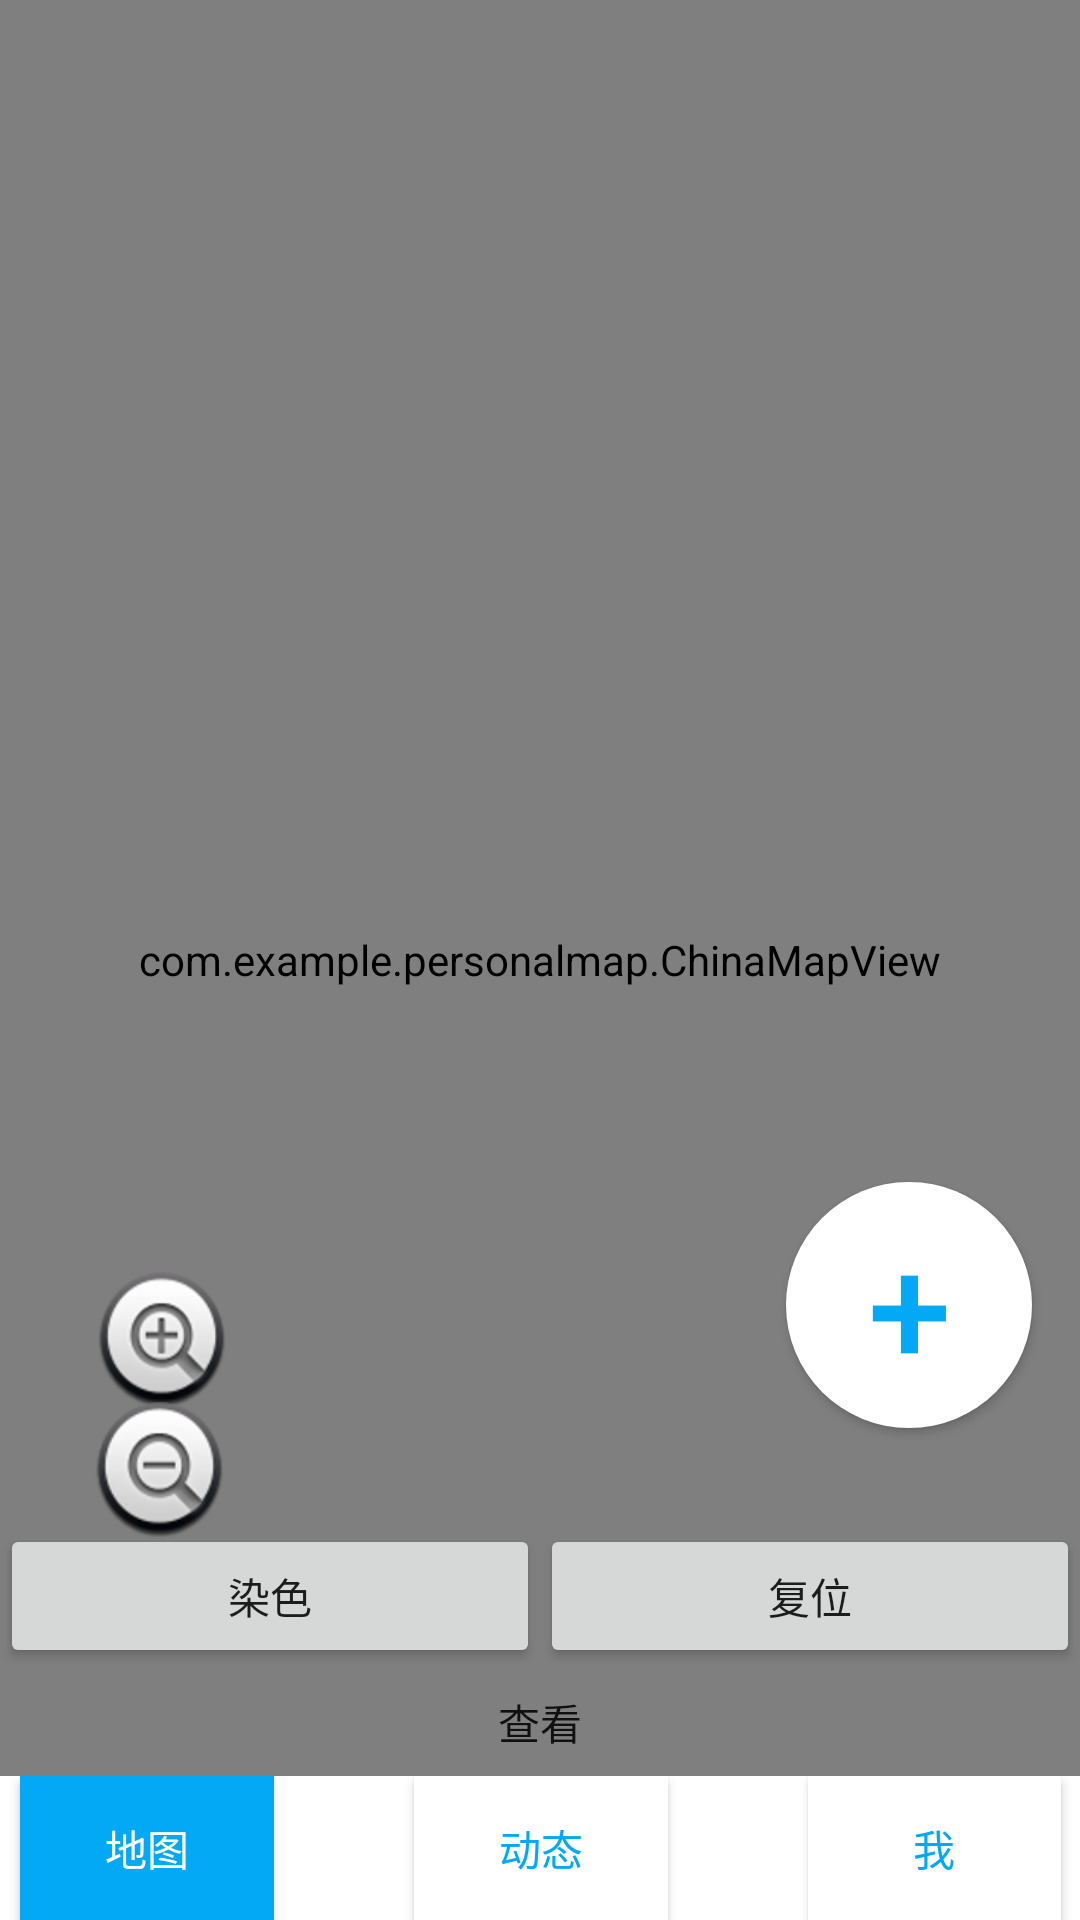

Android layout source for this screen:
<!-- AndroidManifest.xml: activity theme AppTheme.NoActionBar -->
<!-- res/layout/activity_main.xml -->
<?xml version="1.0" encoding="utf-8"?>
<androidx.constraintlayout.widget.ConstraintLayout xmlns:android="http://schemas.android.com/apk/res/android"
    xmlns:app="http://schemas.android.com/apk/res-auto"
    xmlns:tools="http://schemas.android.com/tools"
    android:layout_width="match_parent"
    android:layout_height="match_parent"
    tools:context=".MainActivity">


    <Button
        android:id="@+id/btn_add"
        android:layout_width="82dp"
        android:layout_height="82dp"
        android:layout_weight="1"
        android:background="@drawable/button_circle_shape"
        android:onClick="add_click"
        android:text="+"
        android:textColor="#03A9F4"
        android:textSize="50sp"
        app:layout_constraintBottom_toTopOf="@+id/xbuttons"
        app:layout_constraintEnd_toEndOf="parent"
        app:layout_constraintHorizontal_bias="0.942"
        app:layout_constraintStart_toStartOf="parent"
        app:layout_constraintTop_toTopOf="@+id/vp"
        app:layout_constraintVertical_bias="0.925" />

    <com.example.personalmap.ChinaMapView
        android:id="@+id/vp"
        android:layout_width="0dp"
        android:layout_height="0dp"
        android:layout_above="@+id/xbuttons"
        android:background="#FFFF6F"
        app:layout_constraintBottom_toBottomOf="parent"
        app:layout_constraintEnd_toEndOf="parent"
        app:layout_constraintHorizontal_bias="1.0"
        app:layout_constraintStart_toStartOf="parent"
        app:layout_constraintTop_toTopOf="parent"
        app:layout_constraintVertical_bias="1.0" />

    <LinearLayout
        android:id="@+id/xbuttons"
        android:layout_width="0dp"
        android:layout_height="wrap_content"
        android:layout_above="@+id/option"
        android:layout_marginTop="472dp"
        android:orientation="horizontal"
        app:layout_constraintBottom_toTopOf="@+id/linearLayout8"
        app:layout_constraintEnd_toEndOf="parent"
        app:layout_constraintHorizontal_bias="1.0"
        app:layout_constraintStart_toStartOf="parent"
        app:layout_constraintTop_toTopOf="@+id/vp">

        <Button
            android:id="@+id/yaunshidaxiao"
            android:layout_width="0dp"
            android:layout_height="wrap_content"
            android:layout_weight="1"
            android:onClick="small_click"
            android:text="染色" />

        <Button
            android:id="@+id/fuwei"
            android:layout_width="0dp"
            android:layout_height="wrap_content"
            android:layout_weight="1"
            android:text="复位" />

    </LinearLayout>

    <Button
        android:id="@+id/button_big"
        android:layout_width="75dp"
        android:layout_height="46dp"
        android:layout_marginStart="32dp"
        android:layout_marginLeft="32dp"
        android:layout_marginTop="424dp"
        android:layout_weight="1"
        android:background="@android:drawable/btn_plus"
        app:layout_constraintStart_toStartOf="@+id/vp"
        app:layout_constraintTop_toTopOf="@+id/vp" />

    <Button
        android:id="@+id/button_small"
        android:layout_width="75dp"
        android:layout_height="46dp"
        android:layout_weight="1"
        android:background="@android:drawable/btn_minus"
        app:layout_constraintBottom_toTopOf="@+id/xbuttons"
        app:layout_constraintStart_toStartOf="parent"
        app:layout_constraintTop_toBottomOf="@+id/button_big"
        app:layout_constraintVertical_bias="0.357" />

    <LinearLayout
        android:id="@+id/linearLayout9"
        android:layout_width="317dp"
        android:layout_height="35dp"
        android:layout_weight="1"
        android:orientation="horizontal"
        app:layout_constraintBottom_toTopOf="@+id/linearLayout8"
        app:layout_constraintEnd_toEndOf="parent"
        app:layout_constraintStart_toStartOf="parent"
        app:layout_constraintTop_toBottomOf="@+id/xbuttons">

        <Button
            android:id="@+id/btn_edit"
            android:layout_width="wrap_content"
            android:layout_height="wrap_content"
            android:layout_weight="1"
            android:background="@drawable/bmob_update_button_ok_bg_normal"
            android:onClick="look_click"
            android:text="查看" />

    </LinearLayout>

    <LinearLayout
        android:id="@+id/linearLayout8"
        android:layout_width="0dp"
        android:layout_height="48dp"
        android:orientation="horizontal"
        app:layout_constraintBottom_toBottomOf="parent"
        app:layout_constraintEnd_toEndOf="parent"
        app:layout_constraintStart_toStartOf="parent">

        <LinearLayout
            android:layout_width="10dp"
            android:layout_height="match_parent"
            android:layout_weight="1"
            android:background="#FFFFFF"
            android:orientation="horizontal"></LinearLayout>

        <Button
            android:id="@+id/button7"
            android:layout_width="wrap_content"
            android:layout_height="wrap_content"
            android:layout_weight="1"
            android:background="#03A9F4"
            android:text="地图"
            android:textColor="#FFFFFF" />

        <LinearLayout
            android:layout_width="50dp"
            android:layout_height="match_parent"
            android:layout_weight="1"
            android:background="#FFFFFF"
            android:orientation="horizontal"></LinearLayout>

        <Button
            android:id="@+id/button6"
            android:layout_width="wrap_content"
            android:layout_height="wrap_content"
            android:layout_weight="1"
            android:background="@drawable/selector_btn_click_bg"
            android:onClick="foot_click"
            android:text="动态"
            android:textColor="@drawable/selector_btn_click_text_color" />

        <LinearLayout
            android:layout_width="50dp"
            android:layout_height="match_parent"
            android:layout_weight="1"
            android:background="#FFFFFF"
            android:orientation="horizontal"></LinearLayout>

        <Button
            android:id="@+id/button5"
            android:layout_width="wrap_content"
            android:layout_height="wrap_content"
            android:layout_weight="1"
            android:background="@drawable/selector_btn_click_bg"
            android:onClick="me_click"
            android:text="我"
            android:textColor="@drawable/selector_btn_click_text_color" />

        <LinearLayout
            android:layout_width="10dp"
            android:layout_height="match_parent"
            android:layout_weight="1"
            android:background="#FFFFFF"
            android:orientation="horizontal"></LinearLayout>

    </LinearLayout>


</androidx.constraintlayout.widget.ConstraintLayout>
<!-- resources referenced by this layout -->
<resources>
  <!-- drawable button_circle_shape (drawable) -->
  <?xml version="1.0" encoding="utf-8"?>
  <selector xmlns:android="http://schemas.android.com/apk/res/android">
      <item>
          <selector xmlns:android="http://schemas.android.com/apk/res/android">
              <item android:state_pressed="true">
                  <shape android:shape="oval">
                      
                      <corners android:radius="10dip" />
                      
                      <solid android:color="#FFFFFF" />
                  </shape>
              </item>
              <item android:state_pressed="false">
                  <shape android:shape="oval">
                      
                      <corners android:radius="10dip" />
                      
                      <solid android:color="#FFFFFF" />
                  </shape>
              </item>
          </selector>
      </item>
  
  </selector>
  <!-- drawable selector_btn_click_bg (drawable) -->
  <?xml version="1.0" encoding="utf-8"?>
  <selector xmlns:android="http://schemas.android.com/apk/res/android">
      <item android:drawable="@drawable/white" android:state_pressed="false"/>
      <item android:drawable="@drawable/blue" android:state_focused="false"/>
  </selector>
  <!-- drawable selector_btn_click_text_color (drawable) -->
  <?xml version="1.0" encoding="utf-8"?>
  <selector xmlns:android="http://schemas.android.com/apk/res/android">
      <item android:state_pressed="false" android:color="@drawable/blue"/>
      <item android:state_pressed="true" android:color="@drawable/white"/>
      <item android:state_focused="true" android:color="@drawable/white"/>
  </selector>
  <style name="AppTheme.NoActionBar">
          <item name="windowActionBar">false</item>
          <item name="windowNoTitle">true</item>
      </style>
</resources>
